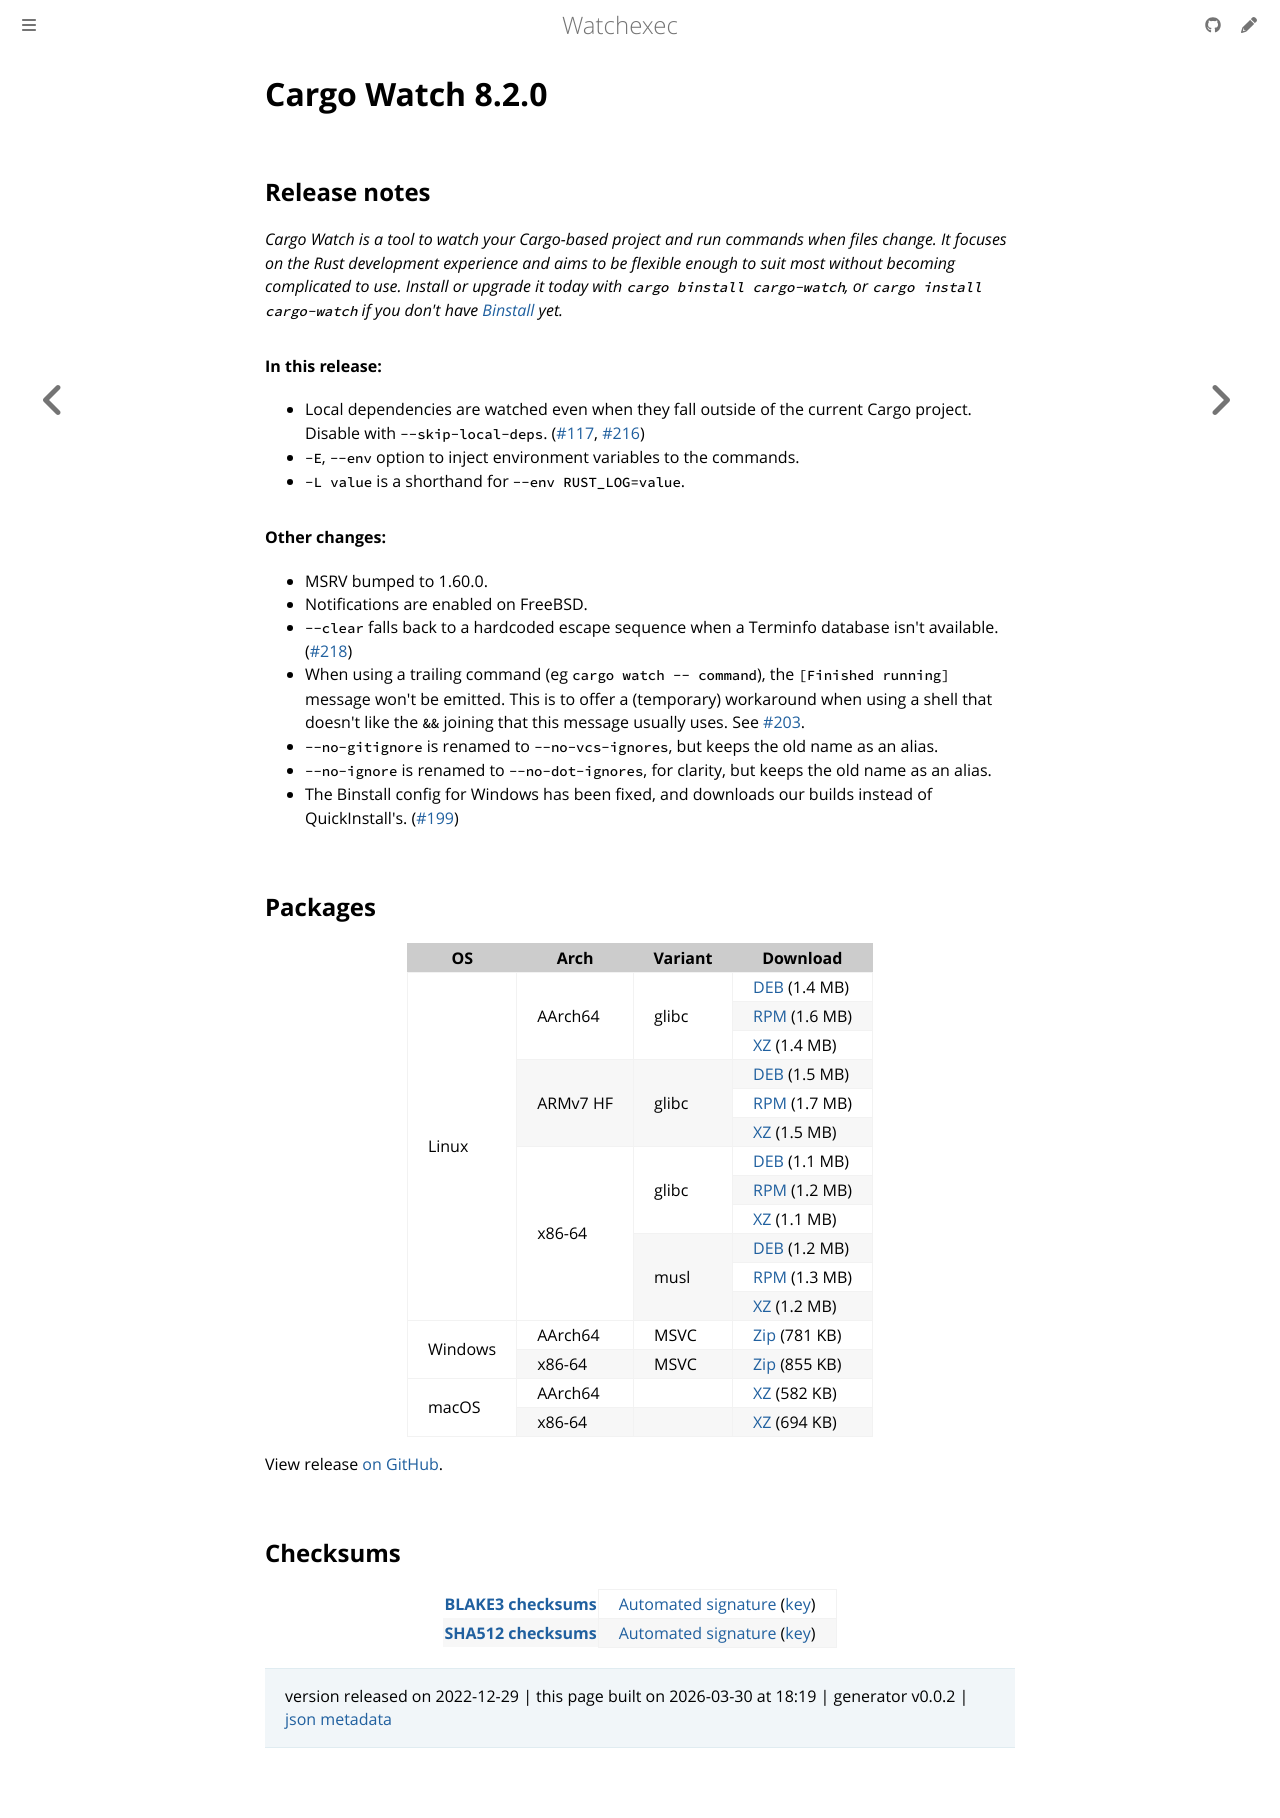

repository: watchexec/watchexec.github.io · page: downloads/cargo-watch/8.2.0/index.html · generator: mdbook

# Cargo Watch 8.2.0

## Release notes

<p dir="auto"><em>Cargo Watch is a tool to watch your Cargo-based project and run commands when files change. It focuses on the Rust development experience and aims to be flexible enough to suit most without becoming complicated to use. Install or upgrade it today with <code class="notranslate">cargo binstall cargo-watch</code>, or <code class="notranslate">cargo install cargo-watch</code> if you don't have <a href="https://github.com/cargo-bins/cargo-binstall">Binstall</a> yet.</em></p>
<h4 dir="auto">In this release:</h4>
<ul dir="auto">
<li>Local dependencies are watched even when they fall outside of the current Cargo project. Disable with <code class="notranslate">--skip-local-deps</code>. (<a class="issue-link js-issue-link" data-error-text="Failed to load title" data-id="424088870" data-permission-text="Title is private" data-url="https://github.com/watchexec/cargo-watch/issues/117" data-hovercard-type="issue" data-hovercard-url="/watchexec/cargo-watch/issues/117/hovercard" href="https://github.com/watchexec/cargo-watch/issues/117">#117</a>, <a class="issue-link js-issue-link" data-error-text="Failed to load title" data-id="1446881270" data-permission-text="Title is private" data-url="https://github.com/watchexec/cargo-watch/issues/216" data-hovercard-type="pull_request" data-hovercard-url="/watchexec/cargo-watch/pull/216/hovercard" href="https://github.com/watchexec/cargo-watch/pull/216">#216</a>)</li>
<li><code class="notranslate">-E</code>, <code class="notranslate">--env</code> option to inject environment variables to the commands.</li>
<li><code class="notranslate">-L value</code> is a shorthand for <code class="notranslate">--env RUST_LOG=value</code>.</li>
</ul>
<h4 dir="auto">Other changes:</h4>
<ul dir="auto">
<li>MSRV bumped to 1.60.0.</li>
<li>Notifications are enabled on FreeBSD.</li>
<li><code class="notranslate">--clear</code> falls back to a hardcoded escape sequence when a Terminfo database isn't available. (<a class="issue-link js-issue-link" data-error-text="Failed to load title" data-id="1503941655" data-permission-text="Title is private" data-url="https://github.com/watchexec/cargo-watch/issues/218" data-hovercard-type="issue" data-hovercard-url="/watchexec/cargo-watch/issues/218/hovercard" href="https://github.com/watchexec/cargo-watch/issues/218">#218</a>)</li>
<li>When using a trailing command (eg <code class="notranslate">cargo watch -- command</code>), the <code class="notranslate">[Finished running]</code> message won't be emitted. This is to offer a (temporary) workaround when using a shell that doesn't like the <code class="notranslate">&amp;&amp;</code> joining that this message usually uses. See <a class="issue-link js-issue-link" data-error-text="Failed to load title" data-id="1270181274" data-permission-text="Title is private" data-url="https://github.com/watchexec/cargo-watch/issues/203" data-hovercard-type="issue" data-hovercard-url="/watchexec/cargo-watch/issues/203/hovercard" href="https://github.com/watchexec/cargo-watch/issues/203">#203</a>.</li>
<li><code class="notranslate">--no-gitignore</code> is renamed to <code class="notranslate">--no-vcs-ignores</code>, but keeps the old name as an alias.</li>
<li><code class="notranslate">--no-ignore</code> is renamed to <code class="notranslate">--no-dot-ignores</code>, for clarity, but keeps the old name as an alias.</li>
<li>The Binstall config for Windows has been fixed, and downloads our builds instead of QuickInstall's. (<a class="issue-link js-issue-link" data-error-text="Failed to load title" data-id="1222113612" data-permission-text="Title is private" data-url="https://github.com/watchexec/cargo-watch/issues/199" data-hovercard-type="issue" data-hovercard-url="/watchexec/cargo-watch/issues/199/hovercard" href="https://github.com/watchexec/cargo-watch/issues/199">#199</a>)</li>
</ul>

## Packages

<table class="downloads">
<thead>
<tr>
<th>OS</th>
<th>Arch</th>
<th>Variant</th>
<th>Download</th>


</tr>
</thead>
<tbody>
<tr>
						<td rowspan="12">Linux</td>
						
<td rowspan="3">AArch64</td>
            
						
<td rowspan="3">glibc</td>
            
<td><a class="download" href="https://github.com/watchexec/cargo-watch/releases/download/v8.2.0/cargo-watch-v8.2.0-aarch64-unknown-linux-gnu.deb">DEB</a> (1.4 MB)</td>
						
						
</tr>
					
<tr>
						
						
						
<td><a class="download" href="https://github.com/watchexec/cargo-watch/releases/download/v8.2.0/cargo-watch-v8.2.0-aarch64-unknown-linux-gnu.rpm">RPM</a> (1.6 MB)</td>
						
						
</tr>
					
<tr>
						
						
						
<td><a class="download" href="https://github.com/watchexec/cargo-watch/releases/download/v8.2.0/cargo-watch-v8.2.0-aarch64-unknown-linux-gnu.tar.xz">XZ</a> (1.4 MB)</td>
						
						
</tr>
					
<tr>
						
						
<td rowspan="3">ARMv7 HF</td>
            
						
<td rowspan="3">glibc</td>
            
<td><a class="download" href="https://github.com/watchexec/cargo-watch/releases/download/v8.2.0/cargo-watch-v8.2.0-armv7-unknown-linux-gnueabihf.deb">DEB</a> (1.5 MB)</td>
						
						
</tr>
					
<tr>
						
						
						
<td><a class="download" href="https://github.com/watchexec/cargo-watch/releases/download/v8.2.0/cargo-watch-v8.2.0-armv7-unknown-linux-gnueabihf.rpm">RPM</a> (1.7 MB)</td>
						
						
</tr>
					
<tr>
						
						
						
<td><a class="download" href="https://github.com/watchexec/cargo-watch/releases/download/v8.2.0/cargo-watch-v8.2.0-armv7-unknown-linux-gnueabihf.tar.xz">XZ</a> (1.5 MB)</td>
						
						
</tr>
					
<tr>
						
						
<td rowspan="6">x86-64</td>
            
						
<td rowspan="3">glibc</td>
            
<td><a class="download" href="https://github.com/watchexec/cargo-watch/releases/download/v8.2.0/cargo-watch-v8.2.0-x86_64-unknown-linux-gnu.deb">DEB</a> (1.1 MB)</td>
						
						
</tr>
					
<tr>
						
						
						
<td><a class="download" href="https://github.com/watchexec/cargo-watch/releases/download/v8.2.0/cargo-watch-v8.2.0-x86_64-unknown-linux-gnu.rpm">RPM</a> (1.2 MB)</td>
						
						
</tr>
					
<tr>
						
						
						
<td><a class="download" href="https://github.com/watchexec/cargo-watch/releases/download/v8.2.0/cargo-watch-v8.2.0-x86_64-unknown-linux-gnu.tar.xz">XZ</a> (1.1 MB)</td>
						
						
</tr>
					
<tr>
						
						
						
<td rowspan="3">musl</td>
            
<td><a class="download" href="https://github.com/watchexec/cargo-watch/releases/download/v8.2.0/cargo-watch-v8.2.0-x86_64-unknown-linux-musl.deb">DEB</a> (1.2 MB)</td>
						
						
</tr>
					
<tr>
						
						
						
<td><a class="download" href="https://github.com/watchexec/cargo-watch/releases/download/v8.2.0/cargo-watch-v8.2.0-x86_64-unknown-linux-musl.rpm">RPM</a> (1.3 MB)</td>
						
						
</tr>
					
<tr>
						
						
						
<td><a class="download" href="https://github.com/watchexec/cargo-watch/releases/download/v8.2.0/cargo-watch-v8.2.0-x86_64-unknown-linux-musl.tar.xz">XZ</a> (1.2 MB)</td>
						
						
</tr>
					
<tr>
						<td rowspan="2">Windows</td>
						
<td rowspan="1">AArch64</td>
            
						
<td rowspan="1">MSVC</td>
            
<td><a class="download" href="https://github.com/watchexec/cargo-watch/releases/download/v8.2.0/cargo-watch-v8.2.0-aarch64-pc-windows-msvc.zip">Zip</a> (781 KB)</td>
						
						
</tr>
					
<tr>
						
						
<td rowspan="1">x86-64</td>
            
						
<td rowspan="1">MSVC</td>
            
<td><a class="download" href="https://github.com/watchexec/cargo-watch/releases/download/v8.2.0/cargo-watch-v8.2.0-x86_64-pc-windows-msvc.zip">Zip</a> (855 KB)</td>
						
						
</tr>
					
<tr>
						<td rowspan="2">macOS</td>
						
<td rowspan="1">AArch64</td>
            
						
<td rowspan="1"></td>
            
<td><a class="download" href="https://github.com/watchexec/cargo-watch/releases/download/v8.2.0/cargo-watch-v8.2.0-aarch64-apple-darwin.tar.xz">XZ</a> (582 KB)</td>
						
						
</tr>
					
<tr>
						
						
<td rowspan="1">x86-64</td>
            
						
<td rowspan="1"></td>
            
<td><a class="download" href="https://github.com/watchexec/cargo-watch/releases/download/v8.2.0/cargo-watch-v8.2.0-x86_64-apple-darwin.tar.xz">XZ</a> (694 KB)</td>
						
						
</tr>
					</tbody>
</table>


View release [on GitHub](https://github.com/watchexec/cargo-watch/releases/v8.2.0).

## Checksums

<table class="signatures">
	
<tr>
<th><a href="https://github.com/watchexec/cargo-watch/releases/download/v8.2.0/B3SUMS">BLAKE3 checksums</a></th>
		
<td>
<a href="https://github.com/watchexec/cargo-watch/releases/download/v8.2.0/B3SUMS.auto.minisig">Automated signature</a>
(<a href="https://raw.githubusercontent.com/watchexec/cargo-watch/v8.2.0/.github/workflows/release.pub">key</a>)
</td>
		
</tr>
	
<tr>
<th><a href="https://github.com/watchexec/cargo-watch/releases/download/v8.2.0/SHA512SUMS">SHA512 checksums</a></th>
		
<td>
<a href="https://github.com/watchexec/cargo-watch/releases/download/v8.2.0/SHA512SUMS.auto.minisig">Automated signature</a>
(<a href="https://raw.githubusercontent.com/watchexec/cargo-watch/v8.2.0/.github/workflows/release.pub">key</a>)
</td>
		
</tr>
	
</table>




>	 version released on 2022-12-29
>	|
>	this page built on 2026-03-30 at 18:19
>	| generator v0.0.2
>	| [json metadata](meta.json)
